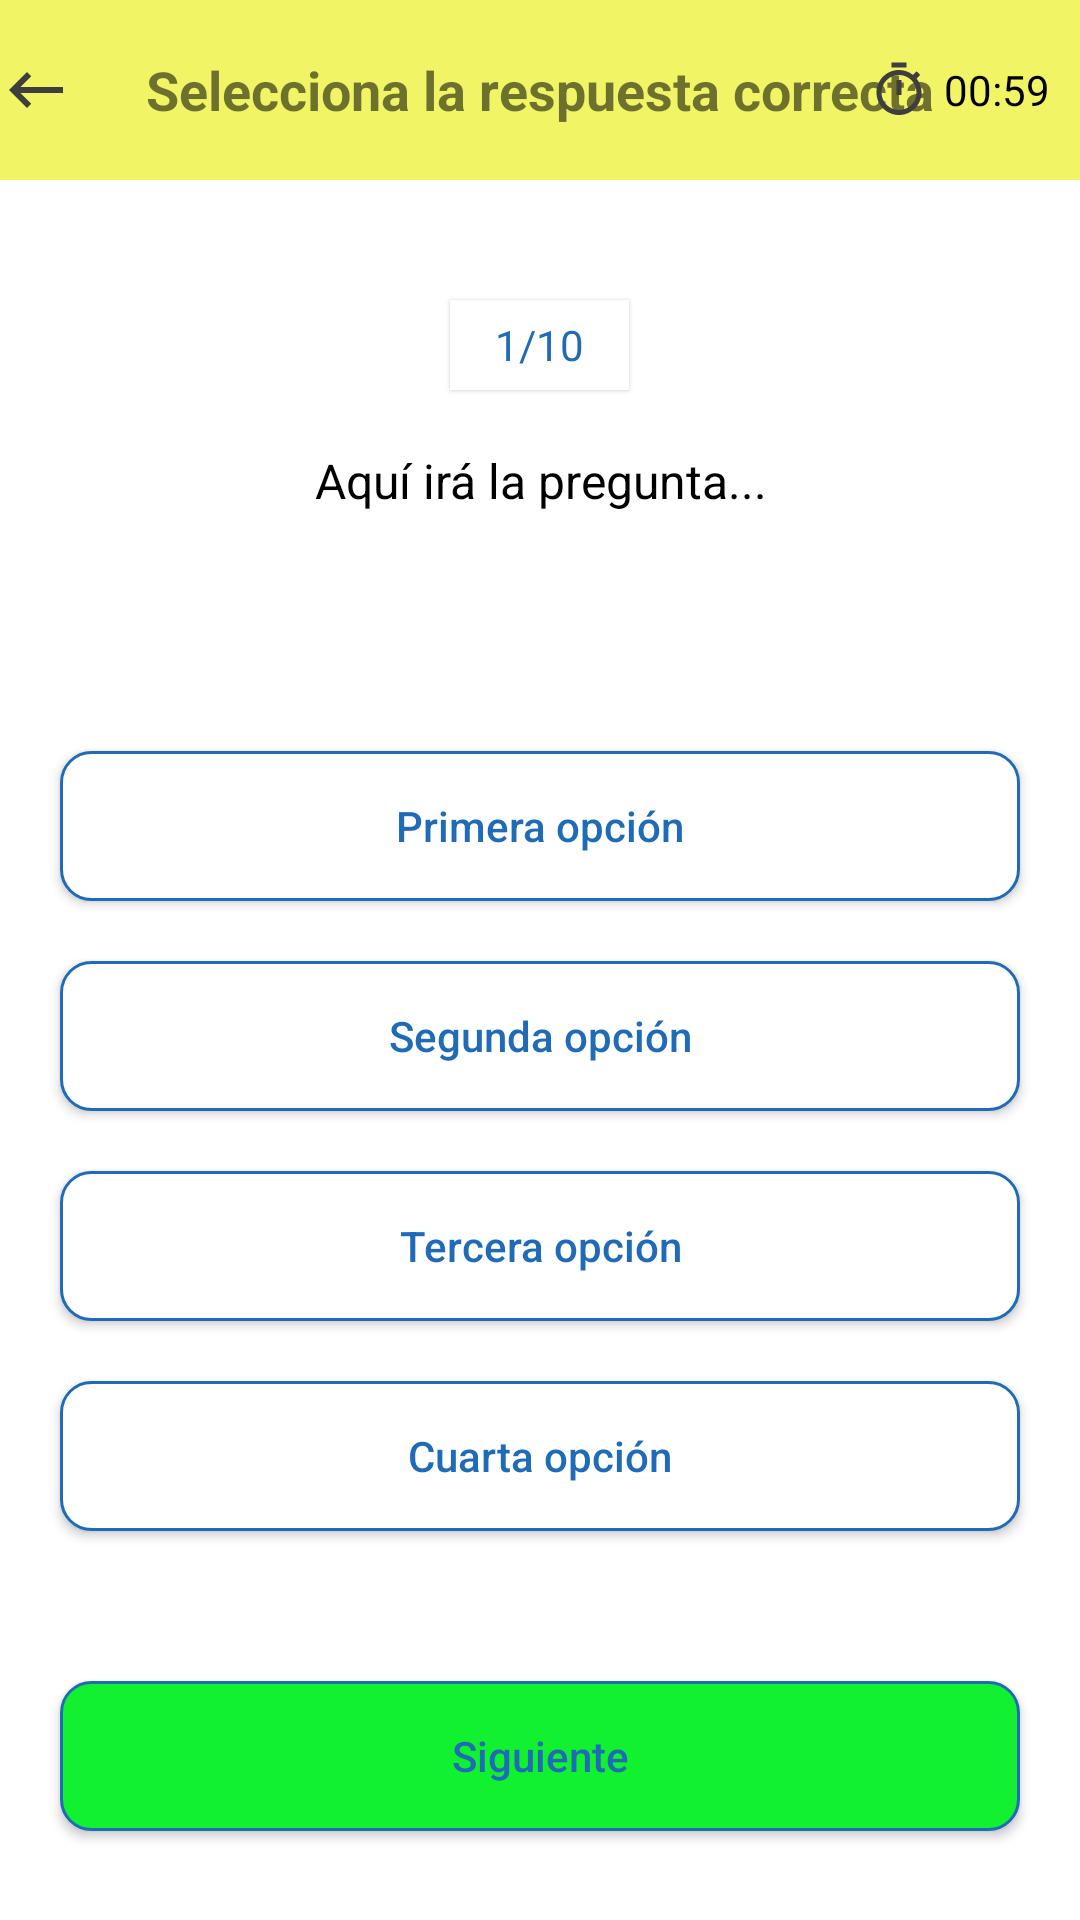

Layout XML and referenced resources for this Android screen:
<!-- AndroidManifest.xml: application theme Theme.Atlantis -->
<!-- res/layout/activity_quiz.xml -->
<?xml version="1.0" encoding="utf-8"?>
<LinearLayout xmlns:android="http://schemas.android.com/apk/res/android"
    xmlns:tools="http://schemas.android.com/tools"
    android:layout_width="match_parent"
    android:layout_height="match_parent"
    android:background="@color/white"
    android:orientation="vertical"
    tools:context=".QuizActivity">

    <RelativeLayout
        android:layout_width="match_parent"
        android:layout_height="60dp"
        android:background="@color/amarillo">

        <ImageView
            android:id="@+id/back_btn"
            android:layout_width="wrap_content"
            android:layout_height="wrap_content"
            android:layout_centerVertical="true"
            android:layout_marginTop="15dp"
            android:src="@drawable/back_btn" />

        <TextView
            android:id="@+id/tvTitulo"
            android:layout_width="wrap_content"
            android:layout_height="wrap_content"
            android:layout_centerInParent="true"
            android:text="Selecciona la respuesta correcta"
            android:textSize="18sp"
            android:textStyle="bold"></TextView>

        <LinearLayout
            android:layout_width="wrap_content"
            android:layout_height="wrap_content"
            android:layout_alignParentEnd="true"
            android:layout_centerVertical="true"
            android:layout_marginEnd="10dp"
            android:gravity="center"
            android:orientation="horizontal">

            <ImageView
                android:layout_width="20dp"
                android:layout_height="20dp"
                android:layout_marginStart="15dp"
                android:src="@drawable/timer_btn" />

            <TextView
                android:id="@+id/tvTiempo"
                android:layout_width="wrap_content"
                android:layout_height="wrap_content"
                android:layout_marginStart="5dp"
                android:text="00:59"
                android:textColor="@color/black"></TextView>

        </LinearLayout>



    </RelativeLayout>

    <TextView
        android:id="@+id/tvPreguntas"
        android:layout_width="wrap_content"
        android:layout_height="30dp"
        android:layout_gravity="center"
        android:layout_marginTop="40dp"
        android:background="@color/white"
        android:elevation="1dp"
        android:gravity="center"
        android:paddingStart="15dp"
        android:paddingEnd="15dp"
        android:text="1/10"
        android:textColor="#1F6BB8"></TextView>

    <TextView
        android:id="@+id/pregunta"
        android:layout_width="match_parent"
        android:layout_height="wrap_content"
        android:layout_marginStart="20dp"
        android:layout_marginTop="-20dp"
        android:layout_marginEnd="20dp"
        android:background="@color/white"
        android:gravity="center"
        android:minHeight="100dp"
        android:padding="20dp"
        android:text="Aquí irá la pregunta..."
        android:textColor="@color/black"
        android:textSize="16sp"></TextView>

    <androidx.appcompat.widget.AppCompatButton
        android:id="@+id/respuesta1"
        android:layout_width="match_parent"
        android:layout_height="50dp"
        android:layout_marginStart="20dp"
        android:layout_marginTop="40dp"
        android:layout_marginEnd="20dp"
        android:background="@drawable/round_back_white_stroke2"
        android:text="Primera opción"
        android:textAllCaps="false"
        android:textColor="#1F6BB8">

    </androidx.appcompat.widget.AppCompatButton>

    <androidx.appcompat.widget.AppCompatButton
        android:id="@+id/respuesta2"
        android:layout_width="match_parent"
        android:layout_height="50dp"
        android:layout_marginStart="20dp"
        android:layout_marginTop="20dp"
        android:layout_marginEnd="20dp"
        android:background="@drawable/round_back_white_stroke2"
        android:text="Segunda opción"
        android:textAllCaps="false"
        android:textColor="#1F6BB8" />

    <androidx.appcompat.widget.AppCompatButton
        android:id="@+id/respuesta3"
        android:layout_width="match_parent"
        android:layout_height="50dp"
        android:layout_marginStart="20dp"
        android:layout_marginTop="20dp"
        android:layout_marginEnd="20dp"
        android:background="@drawable/round_back_white_stroke2"
        android:text="Tercera opción"
        android:textAllCaps="false"
        android:textColor="#1F6BB8" />

    <androidx.appcompat.widget.AppCompatButton
        android:id="@+id/respuesta4"
        android:layout_width="match_parent"
        android:layout_height="50dp"
        android:layout_marginStart="20dp"
        android:layout_marginTop="20dp"
        android:layout_marginEnd="20dp"
        android:background="@drawable/round_back_white_stroke2"
        android:text="Cuarta opción"
        android:textAllCaps="false"
        android:textColor="#1F6BB8" />

    <androidx.appcompat.widget.AppCompatButton
        android:id="@+id/siguiente"
        android:layout_width="match_parent"
        android:layout_height="50dp"
        android:layout_marginStart="20dp"
        android:layout_marginTop="50dp"
        android:layout_marginEnd="20dp"
        android:background="@drawable/round_back_green_stroke2"
        android:text="Siguiente"

        android:textAllCaps="false"
        android:textColor="#1F6BB8" />


</LinearLayout>
<!-- resources referenced by this layout -->
<resources>
  <color name="amarillo">#F0F465</color>
  <color name="black">#FF000000</color>
  <color name="white">#FFFFFFFF</color>
  <!-- drawable back_btn (drawable) -->
  <vector android:height="24dp" android:tint="#403D3D"
      android:viewportHeight="24" android:viewportWidth="24"
      android:width="24dp" xmlns:android="http://schemas.android.com/apk/res/android">
      <path android:fillColor="@android:color/white" android:pathData="M21,11H6.83l3.58,-3.59L9,6l-6,6 6,6 1.41,-1.41L6.83,13H21z"/>
  </vector>
  <!-- drawable round_back_green_stroke2 (drawable-v24) -->
  <?xml version="1.0" encoding="utf-8"?>
  <shape xmlns:android="http://schemas.android.com/apk/res/android"
  
      android:shape="rectangle">
  
      <solid android:color="@color/verde_titulo"/>
  
      <corners android:radius="10dp"/>
  
      <stroke android:color="#1F6BB8"
          android:width="1dp"/>
  
  </shape>
  <!-- drawable round_back_white_stroke2 (drawable) -->
  <?xml version="1.0" encoding="utf-8"?>
  <shape xmlns:android="http://schemas.android.com/apk/res/android"
  
      android:shape="rectangle">
  
      <solid android:color="@color/white"/>
  
      <corners android:radius="10dp"/>
  
      <stroke android:color="#1F6BB8"
          android:width="1dp"/>
  
  </shape>
  <!-- drawable timer_btn (drawable) -->
  <vector android:height="24dp" android:tint="#403D3D"
      android:viewportHeight="24" android:viewportWidth="24"
      android:width="24dp" xmlns:android="http://schemas.android.com/apk/res/android">
      <path android:fillColor="@android:color/white" android:pathData="M15,1L9,1v2h6L15,1zM11,14h2L13,8h-2v6zM19.03,7.39l1.42,-1.42c-0.43,-0.51 -0.9,-0.99 -1.41,-1.41l-1.42,1.42C16.07,4.74 14.12,4 12,4c-4.97,0 -9,4.03 -9,9s4.02,9 9,9 9,-4.03 9,-9c0,-2.12 -0.74,-4.07 -1.97,-5.61zM12,20c-3.87,0 -7,-3.13 -7,-7s3.13,-7 7,-7 7,3.13 7,7 -3.13,7 -7,7z"/>
  </vector>
  <style name="Theme.Atlantis" parent="Theme.MaterialComponents.DayNight.DarkActionBar">
          
          <item name="colorPrimary">@color/purple_500</item>
          <item name="colorPrimaryVariant">@color/purple_700</item>
          <item name="colorOnPrimary">@color/white</item>
          
          <item name="colorSecondary">@color/teal_200</item>
          <item name="colorSecondaryVariant">@color/teal_700</item>
          <item name="colorOnSecondary">@color/black</item>
          
          <item name="android:statusBarColor" tools:targetApi="l">@color/verde</item>
          
      </style>
  <color name="verde_titulo">#12F12F</color>
  <color name="purple_500">#FF6200EE</color>
  <color name="purple_700">#FF3700B3</color>
  <color name="teal_200">#FF03DAC5</color>
  <color name="teal_700">#FF018786</color>
  <color name="verde">#9CEC5B</color>
</resources>
